2-way image classification set "dataset" from GitHub (Synizter/asagao-classification); label vocabulary: asagao morning glory flower, not asagao.

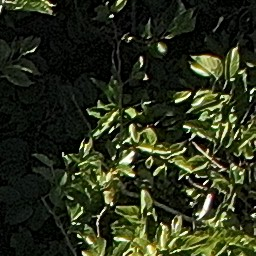
Label: asagao morning glory flower

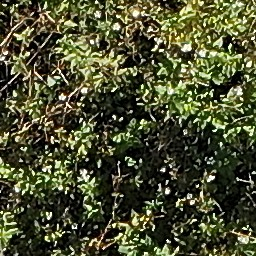
Label: not asagao

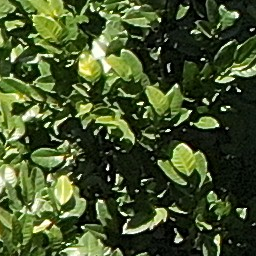
Label: not asagao

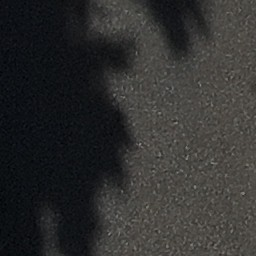
Label: not asagao

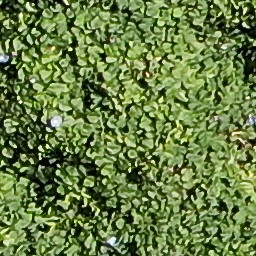
Label: asagao morning glory flower

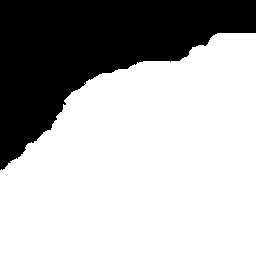
Label: asagao morning glory flower
